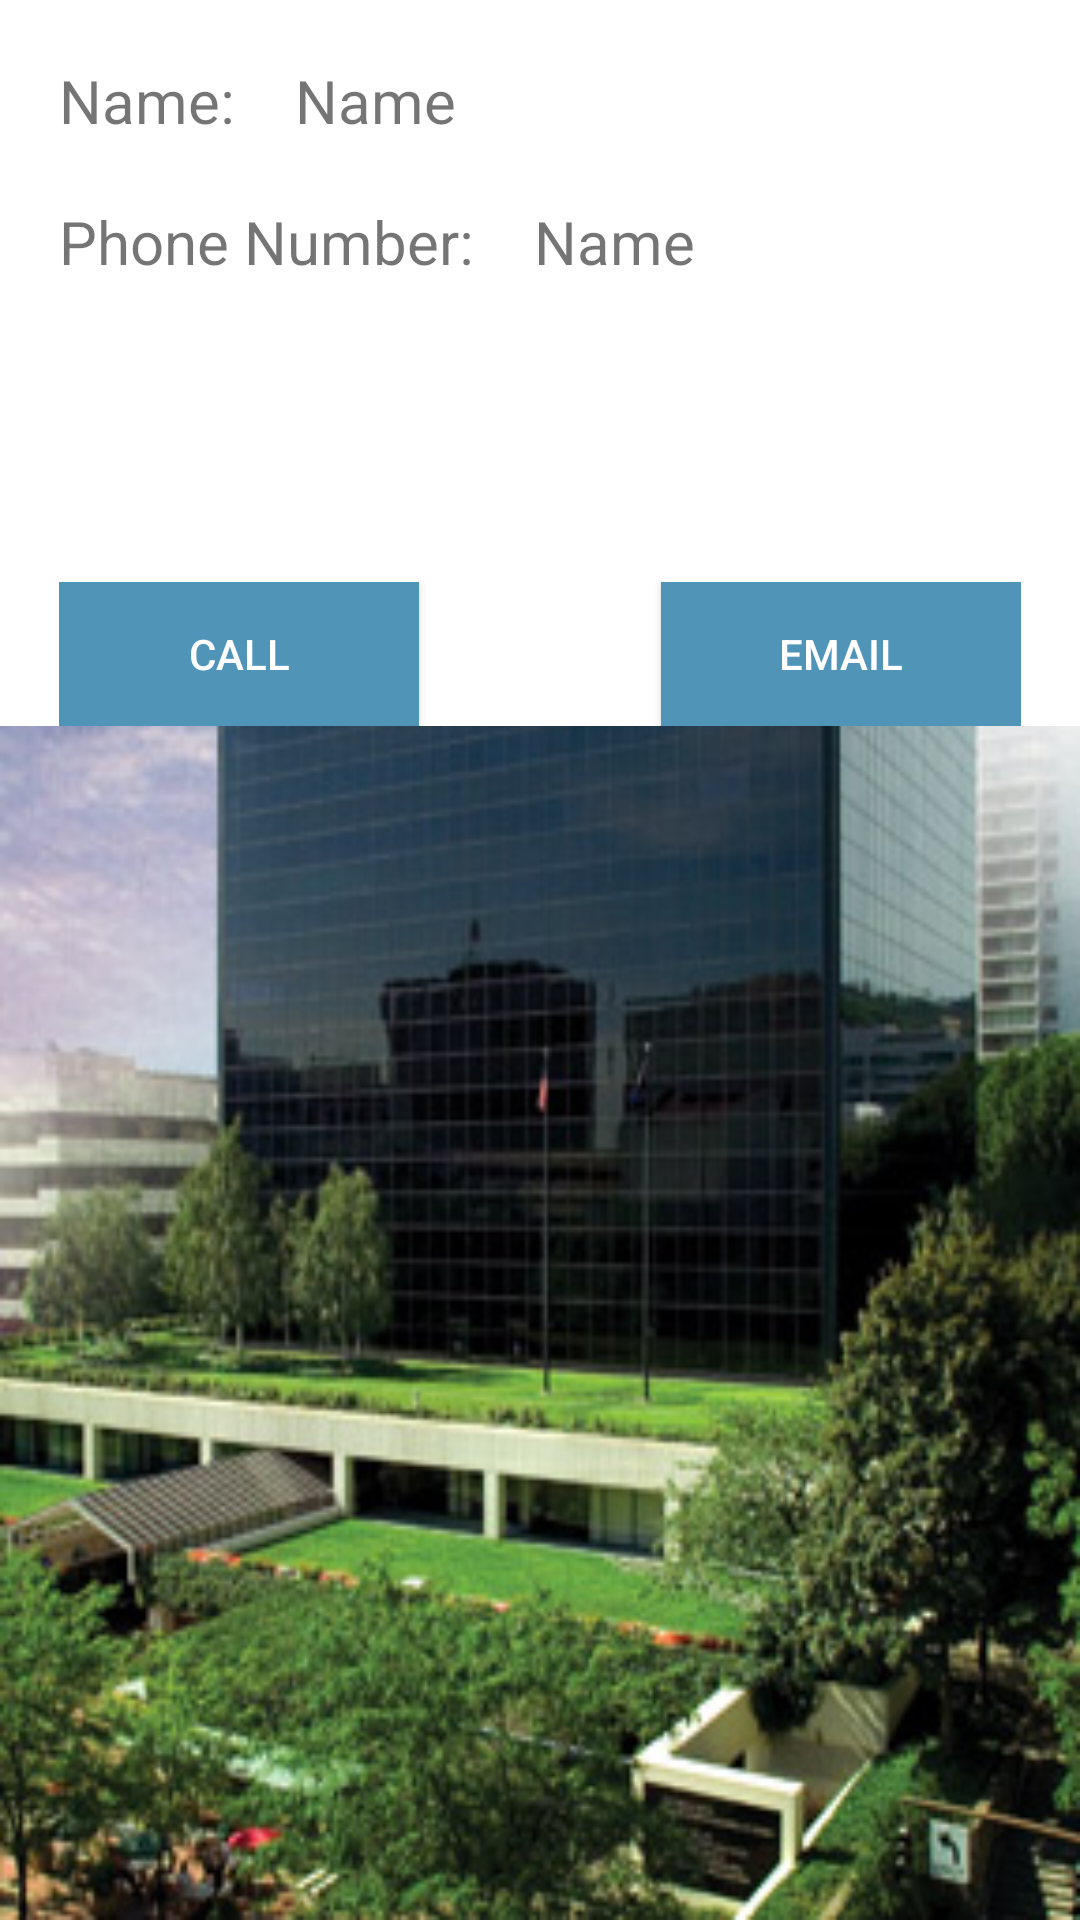

Layout XML and referenced resources for this Android screen:
<!-- AndroidManifest.xml: application theme AppTheme -->
<!-- res/layout/service_detail.xml -->
<?xml version="1.0" encoding="utf-8"?>

<LinearLayout xmlns:android="http://schemas.android.com/apk/res/android"
    android:layout_width="match_parent"
    android:layout_height="match_parent"
    android:orientation="vertical"
    android:background="@drawable/photo">
    <LinearLayout
        android:background="@android:color/white"
        android:id="@+id/email_login_form"
        android:layout_width="match_parent"
        android:layout_height="wrap_content"
        android:orientation="vertical"
        android:padding="@dimen/activity_horizontal_margin"
        android:layout_margin="@dimen/activity_horizontal_margin">
    <LinearLayout
        android:layout_width="fill_parent"
        android:layout_height="wrap_content"

        android:layout_marginLeft="20dp"
        android:layout_marginTop="20dp"
        android:orientation="horizontal">

        <TextView
            android:layout_width="wrap_content"
            android:layout_height="wrap_content"
            android:text="Name:"
            android:textSize="20sp" />

        <TextView
            android:id="@+id/serviceName"
            android:layout_width="wrap_content"
            android:layout_height="wrap_content"
            android:layout_marginLeft="20dp"
            android:text="Name"
            android:textSize="20sp"
            />
    </LinearLayout>

    <LinearLayout
        android:layout_width="fill_parent"
        android:layout_height="wrap_content"

        android:layout_marginLeft="20dp"
        android:layout_marginTop="20dp"
        android:orientation="horizontal">

        <TextView
            android:layout_width="wrap_content"
            android:layout_height="wrap_content"
            android:text="Phone Number:"
            android:textSize="20sp" />

        <TextView
            android:id="@+id/phoneNumber"
            android:layout_width="wrap_content"
            android:layout_height="wrap_content"
            android:layout_marginLeft="20dp"
            android:text="Name"
            android:textSize="20sp"
            />
    </LinearLayout>

    <RelativeLayout
        android:layout_width="fill_parent"
        android:orientation="horizontal"
        android:layout_marginTop="100dp"
        android:layout_marginLeft="20dp"
        android:layout_marginRight="20dp"
        android:layout_height="wrap_content">
        <Button
            android:id="@+id/callButton"
            android:layout_alignParentLeft="true"
            android:text="CAll"
            android:layout_width="120dp"
            android:layout_height="wrap_content"
            android:background="@drawable/ripple"
            android:textColor="@android:color/white"/>

        <Button
            android:id="@+id/emailButton"
            android:text="EMAIL"
            android:layout_alignParentRight="true"
            android:layout_width="120dp"
            android:layout_height="wrap_content"
            android:background="@drawable/ripple"
            android:textColor="@android:color/white"/>
    </RelativeLayout>

    </LinearLayout>
</LinearLayout>
<!-- resources referenced by this layout -->
<resources>
  <!-- drawable photo: jpg bitmap (drawable, 51373 bytes) -->
  <!-- drawable ripple (drawable) -->
  <ripple xmlns:android="http://schemas.android.com/apk/res/android"
  xmlns:tools="http://schemas.android.com/tools"
  android:color="?android:colorAccent"
  tools:targetApi="lollipop">
  <item android:drawable="@color/colorButton" /> 
  <item android:id="@android:id/mask">
      <shape android:shape="rectangle">
          <solid android:color="?android:colorAccent" />
      </shape>
  </item>
  </ripple>
  <style name="AppTheme" parent="Theme.AppCompat.Light.DarkActionBar">
  
          <item name="android:actionBarStyle">@style/MyActionBar</item>
      </style>
  <color name="colorButton">#5094b8</color>
  <style name="MyActionBar" parent="@android:style/Widget.Holo.Light.ActionBar">
          <item name="android:background">@color/colorButton</item>
          <item name="android:titleTextStyle">@style/AppTheme.ActionBar.TitleTextStyle</item>
      </style>
  <style name="AppTheme.ActionBar.TitleTextStyle" parent="@android:style/TextAppearance.StatusBar.Title">
          <item name="android:textColor">@android:color/white</item>
      </style>
</resources>
